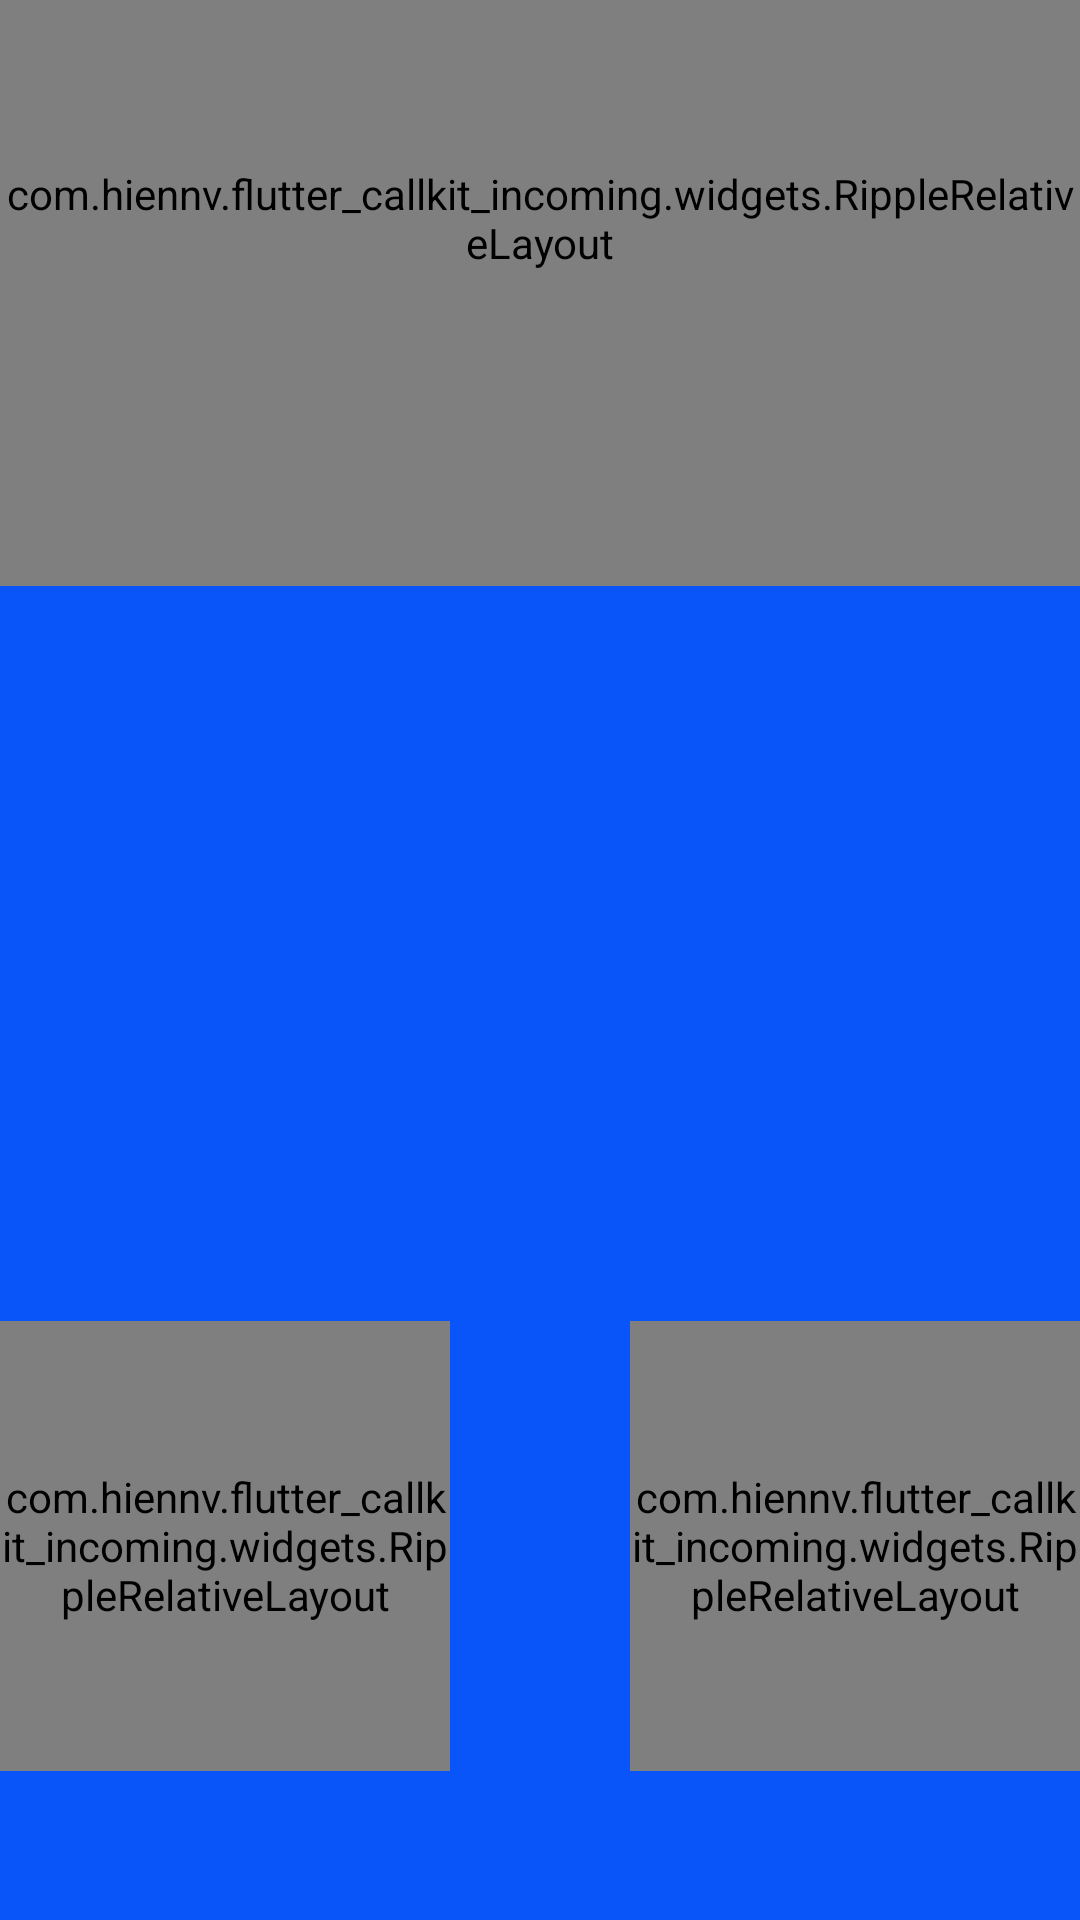

Produce the Android XML layout that renders to this screen, including the resource entries it uses.
<!-- AndroidManifest.xml: activity theme CallkitIncomingTheme -->
<!-- res/layout/activity_callkit_incoming.xml -->
<?xml version="1.0" encoding="utf-8"?>
<RelativeLayout android:orientation="vertical" android:layout_width="fill_parent" android:layout_height="fill_parent"
  xmlns:android="http://schemas.android.com/apk/res/android" xmlns:app="http://schemas.android.com/apk/res-auto">
    <ImageView android:id="@id/ivBackground" android:background="#ff0955fa" android:layout_width="fill_parent" android:layout_height="fill_parent" android:scaleType="centerCrop" />
    <LinearLayout android:orientation="vertical" android:fitsSystemWindows="false" android:layout_width="fill_parent" android:layout_height="fill_parent">
        <com.hiennv.flutter_callkit_incoming.widgets.RippleRelativeLayout android:id="@id/llBackgroundAnimation" android:fitsSystemWindows="false" android:layout_width="fill_parent" android:layout_height="0.0dip" android:layout_marginTop="@dimen/base_margin_revert_x5" android:layout_weight="1.0">
            <ImageView android:id="@id/ivLogo" android:visibility="invisible" android:layout_width="fill_parent" android:layout_height="@dimen/base_margin_x2_5" android:layout_marginBottom="@dimen/base_margin_x5" android:src="@drawable/ic_logo" android:scaleType="fitCenter" android:adjustViewBounds="true" android:layout_above="@id/ivAvatar" android:layout_centerHorizontal="true" />
            <de.hdodenhof.circleimageview.CircleImageView android:id="@id/ivAvatar" android:visibility="invisible" android:layout_width="@dimen/size_avatar" android:layout_height="@dimen/size_avatar" android:src="@drawable/ic_default_avatar" android:layout_centerInParent="true" app:civ_border_color="#80ffffff" app:civ_border_width="1.0dip" />
            <LinearLayout android:gravity="center" android:orientation="vertical" android:layout_width="wrap_content" android:layout_height="wrap_content" android:layout_marginTop="@dimen/base_margin_x2" android:layout_below="@id/ivAvatar" android:layout_centerHorizontal="true">
                <TextView android:textSize="@dimen/size_text_name" android:textColor="@android:color/white" android:ellipsize="end" android:id="@id/tvNameCaller" android:layout_width="wrap_content" android:layout_height="wrap_content" android:maxLines="1" app:autoSizeMaxTextSize="@dimen/size_text_name" app:autoSizeMinTextSize="12.0sp" app:autoSizeStepGranularity="2.0sp" app:autoSizeTextType="uniform" />
                <TextView android:textSize="@dimen/size_text_action" android:textColor="@color/action_text" android:ellipsize="end" android:id="@id/tvNumber" android:layout_width="wrap_content" android:layout_height="wrap_content" android:layout_marginTop="4.0dip" android:maxLines="1" />
            </LinearLayout>
        </com.hiennv.flutter_callkit_incoming.widgets.RippleRelativeLayout>
        <Space android:layout_width="fill_parent" android:layout_height="0.0dip" android:layout_weight="1.0" />
        <LinearLayout android:layout_gravity="bottom" android:orientation="horizontal" android:id="@id/llAction" android:fitsSystemWindows="true" android:layout_width="fill_parent" android:layout_height="wrap_content" android:layout_marginBottom="0.0dip">
            <LinearLayout android:orientation="vertical" android:layout_width="wrap_content" android:layout_height="wrap_content">
                <com.hiennv.flutter_callkit_incoming.widgets.RippleRelativeLayout android:layout_width="@dimen/size_button_x2_5" android:layout_height="@dimen/size_button_x2_5" app:ripple_amount="4" app:ripple_radius="@dimen/base_margin_x1_5" app:ripple_scale="4.5">
                    <ImageView android:id="@id/ivDeclineCall" android:background="@drawable/bg_button_decline" android:padding="@dimen/base_margin_x1_5" android:layout_width="@dimen/size_button" android:layout_height="@dimen/size_button" android:src="@drawable/ic_decline" android:layout_centerInParent="true" />
                    <TextView android:textSize="@dimen/size_text_action" android:textColor="@color/action_text" android:gravity="center" android:id="@id/tvDecline" android:layout_width="fill_parent" android:layout_height="fill_parent" android:layout_marginBottom="@dimen/base_margin" android:text="@string/text_decline" android:layout_below="@id/ivDeclineCall" />
                </com.hiennv.flutter_callkit_incoming.widgets.RippleRelativeLayout>
            </LinearLayout>
            <Space android:layout_width="0.0dip" android:layout_height="0.0dip" android:layout_weight="1.0" />
            <LinearLayout android:layout_gravity="end" android:orientation="vertical" android:layout_width="wrap_content" android:layout_height="wrap_content">
                <com.hiennv.flutter_callkit_incoming.widgets.RippleRelativeLayout android:layout_width="@dimen/size_button_x2_5" android:layout_height="@dimen/size_button_x2_5" app:ripple_amount="4" app:ripple_radius="@dimen/base_margin_x1_5" app:ripple_scale="4.5">
                    <ImageView android:id="@id/ivAcceptCall" android:background="@drawable/bg_button_accept" android:padding="@dimen/base_margin_x1_5" android:layout_width="@dimen/size_button" android:layout_height="@dimen/size_button" android:src="@drawable/ic_accept" android:layout_centerInParent="true" />
                    <TextView android:textSize="@dimen/size_text_action" android:textColor="@color/action_text" android:gravity="center" android:id="@id/tvAccept" android:layout_width="fill_parent" android:layout_height="fill_parent" android:layout_marginBottom="@dimen/base_margin" android:text="@string/text_accept" android:layout_below="@id/ivAcceptCall" />
                </com.hiennv.flutter_callkit_incoming.widgets.RippleRelativeLayout>
            </LinearLayout>
        </LinearLayout>
    </LinearLayout>
</RelativeLayout>
<!-- resources referenced by this layout -->
<resources>
  <color name="action_text">#ffffffff</color>
  <dimen name="base_margin">10.0dip</dimen>
  <dimen name="base_margin_revert_x5">-50.0dip</dimen>
  <dimen name="base_margin_x1_5">15.0dip</dimen>
  <dimen name="base_margin_x2">20.0dip</dimen>
  <dimen name="base_margin_x2_5">25.0dip</dimen>
  <dimen name="base_margin_x5">50.0dip</dimen>
  <dimen name="size_avatar">120.0dip</dimen>
  <dimen name="size_button">60.0dip</dimen>
  <dimen name="size_button_x2_5">150.0dip</dimen>
  <dimen name="size_text_action">14.0sp</dimen>
  <dimen name="size_text_name">24.0sp</dimen>
  <string name="text_accept">Accept</string>
  <string name="text_decline">Decline</string>
  <color name="accept_ripple">#ffa6ffa9</color>
  <color name="accept">#ff4caf50</color>
  <color name="decline_ripple">#fffb8d85</color>
  <color name="decline">#fff44336</color>
  <style name="Theme.AppCompat" parent="@style/Base.Theme.AppCompat" />
  <style name="Base.Theme.AppCompat" parent="@style/Base.V21.Theme.AppCompat" />
  <style name="Platform.AppCompat" parent="@style/Platform.V21.AppCompat" />
  <style name="Widget.AppCompat.TextView" parent="@style/Base.Widget.AppCompat.TextView" />
  <dimen name="abc_action_bar_default_height_material">56.0dip</dimen>
  <string name="abc_action_mode_done">Done</string>
  <style name="Widget.AppCompat.ActionMode" parent="@style/Base.Widget.AppCompat.ActionMode" />
  <style name="AlertDialog.AppCompat" parent="@style/Base.AlertDialog.AppCompat" />
  <style name="Widget.AppCompat.ButtonBar" parent="@style/Base.Widget.AppCompat.ButtonBar" />
  <style name="Widget.AppCompat.Button" parent="@style/Base.Widget.AppCompat.Button" />
  <color name="accent_material_dark">@color/material_deep_teal_200</color>
  <color name="background_floating_material_dark">@color/material_grey_800</color>
  <color name="button_material_dark">#ff5a595b</color>
  <color name="ripple_material_dark">#33ffffff</color>
  <color name="error_color_material_dark">#ffff7043</color>
  <color name="primary_material_dark">@color/material_grey_900</color>
  <color name="primary_dark_material_dark">@android:color/black</color>
  <dimen name="abc_dialog_corner_radius_material">2.0dip</dimen>
  <dimen name="abc_dialog_padding_material">24.0dip</dimen>
  <style name="Widget.AppCompat.EditText" parent="@style/Base.Widget.AppCompat.EditText" />
  <style name="Widget.AppCompat.ImageButton" parent="@style/Base.Widget.AppCompat.ImageButton" />
  <dimen name="abc_list_item_height_material">64.0dip</dimen>
  <dimen name="abc_list_item_height_large_material">80.0dip</dimen>
  <dimen name="abc_list_item_height_small_material">48.0dip</dimen>
  <item type="dimen" name="abc_list_item_padding_horizontal_material">@dimen/abc_action_bar_content_inset_material</item>
  <style name="Theme.AppCompat.CompactMenu" parent="@style/Base.Theme.AppCompat.CompactMenu" />
  <dimen name="abc_panel_menu_list_width">296.0dip</dimen>
  <style name="Widget.AppCompat.PopupMenu" parent="@style/Base.Widget.AppCompat.PopupMenu" />
  <style name="Widget.AppCompat.RatingBar" parent="@style/Base.Widget.AppCompat.RatingBar" />
  <style name="Widget.AppCompat.SearchView" parent="@style/Base.Widget.AppCompat.SearchView" />
  <style name="Widget.AppCompat.SeekBar" parent="@style/Base.Widget.AppCompat.SeekBar" />
  <style name="Widget.AppCompat.Spinner" parent="@style/Base.Widget.AppCompat.Spinner" />
  <style name="Widget.AppCompat.Toolbar" parent="@style/Base.Widget.AppCompat.Toolbar" />
  <color name="foreground_material_light">@android:color/black</color>
  <style name="Base.Widget.AppCompat.TextView" parent="@android:style/Widget.Material.TextView" />
  <style name="Widget.AppCompat.Spinner.DropDown" parent="@style/Widget.AppCompat.Spinner" />
  <style name="Base.Widget.AppCompat.Button" parent="@android:style/Widget.Material.Button" />
  <color name="material_deep_teal_200">#ff80cbc4</color>
  <color name="material_grey_800">#ff424242</color>
  <color name="material_grey_900">#ff212121</color>
</resources>
